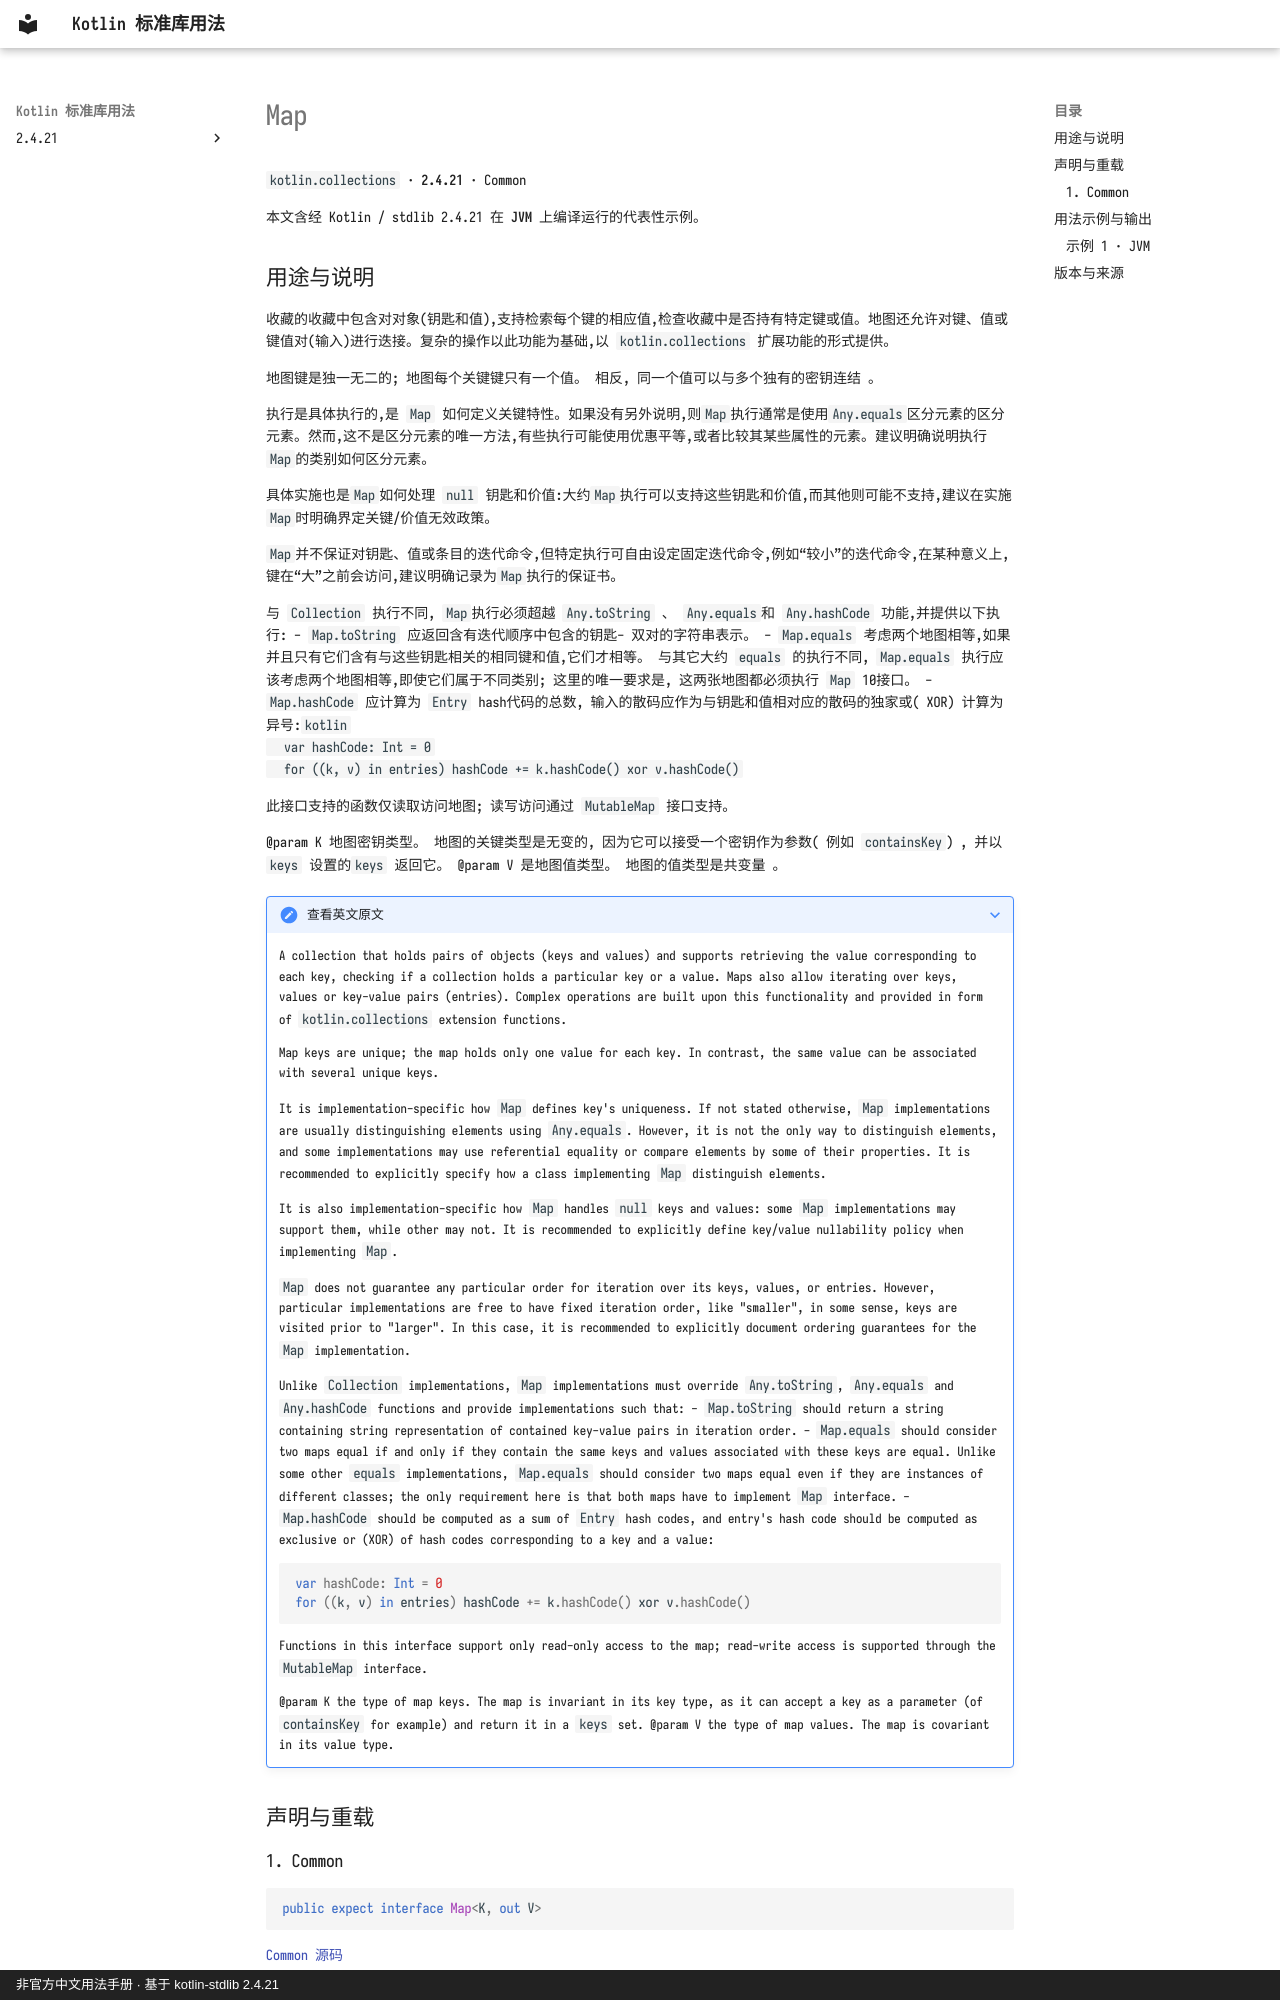

repository: oooooooko/kotlin-stdlib-docs · page: zh/api/kotlin.collections/map--be176b00/index.html · generator: mkdocs · copyright: 非官方中文用法手册 · 基于 kotlin-stdlib 2.4.21

# Map

`kotlin.collections` · **2.4.21** · Common

本文含经 Kotlin / stdlib 2.4.21 在 **JVM** 上编译运行的代表性示例。

## 用途与说明

收藏的收藏中包含对对象(钥匙和值),支持检索每个键的相应值,检查收藏中是否持有特定键或值。地图还允许对键、值或键值对(输入)进行迭接。复杂的操作以此功能为基础,以 `kotlin.collections` 扩展功能的形式提供。

地图键是独一无二的; 地图每个关键键只有一个值。 相反, 同一个值可以与多个独有的密钥连结 。

执行是具体执行的,是 `Map` 如何定义关键特性。如果没有另外说明,则`Map`执行通常是使用`Any.equals`区分元素的区分元素。然而,这不是区分元素的唯一方法,有些执行可能使用优惠平等,或者比较其某些属性的元素。建议明确说明执行`Map`的类别如何区分元素。

具体实施也是`Map`如何处理 `null` 钥匙和价值:大约`Map`执行可以支持这些钥匙和价值,而其他则可能不支持,建议在实施`Map`时明确界定关键/价值无效政策。

`Map`并不保证对钥匙、值或条目的迭代命令,但特定执行可自由设定固定迭代命令,例如“较小”的迭代命令,在某种意义上,键在“大”之前会访问,建议明确记录为`Map`执行的保证书。

与 `Collection` 执行不同, `Map`执行必须超越 `Any.toString` 、 `Any.equals`和 `Any.hashCode` 功能,并提供以下执行: - `Map.toString` 应返回含有迭代顺序中包含的钥匙- 双对的字符串表示。 - `Map.equals` 考虑两个地图相等,如果并且只有它们含有与这些钥匙相关的相同键和值,它们才相等。 与其它大约 `equals` 的执行不同, `Map.equals` 执行应该考虑两个地图相等,即使它们属于不同类别; 这里的唯一要求是, 这两张地图都必须执行 `Map` 10接口。 - `Map.hashCode` 应计算为 `Entry` hash代码的总数, 输入的散码应作为与钥匙和值相对应的散码的独家或( XOR) 计算为异号:```kotlin
  var hashCode: Int = 0
  for ((k, v) in entries) hashCode += k.hashCode() xor v.hashCode()
  ```

此接口支持的函数仅读取访问地图; 读写访问通过 `MutableMap` 接口支持。

@param K 地图密钥类型。 地图的关键类型是无变的, 因为它可以接受一个密钥作为参数( 例如 `containsKey`) , 并以 `keys` 设置的`keys` 返回它。 @param V 是地图值类型。 地图的值类型是共变量 。

??? note "查看英文原文"
